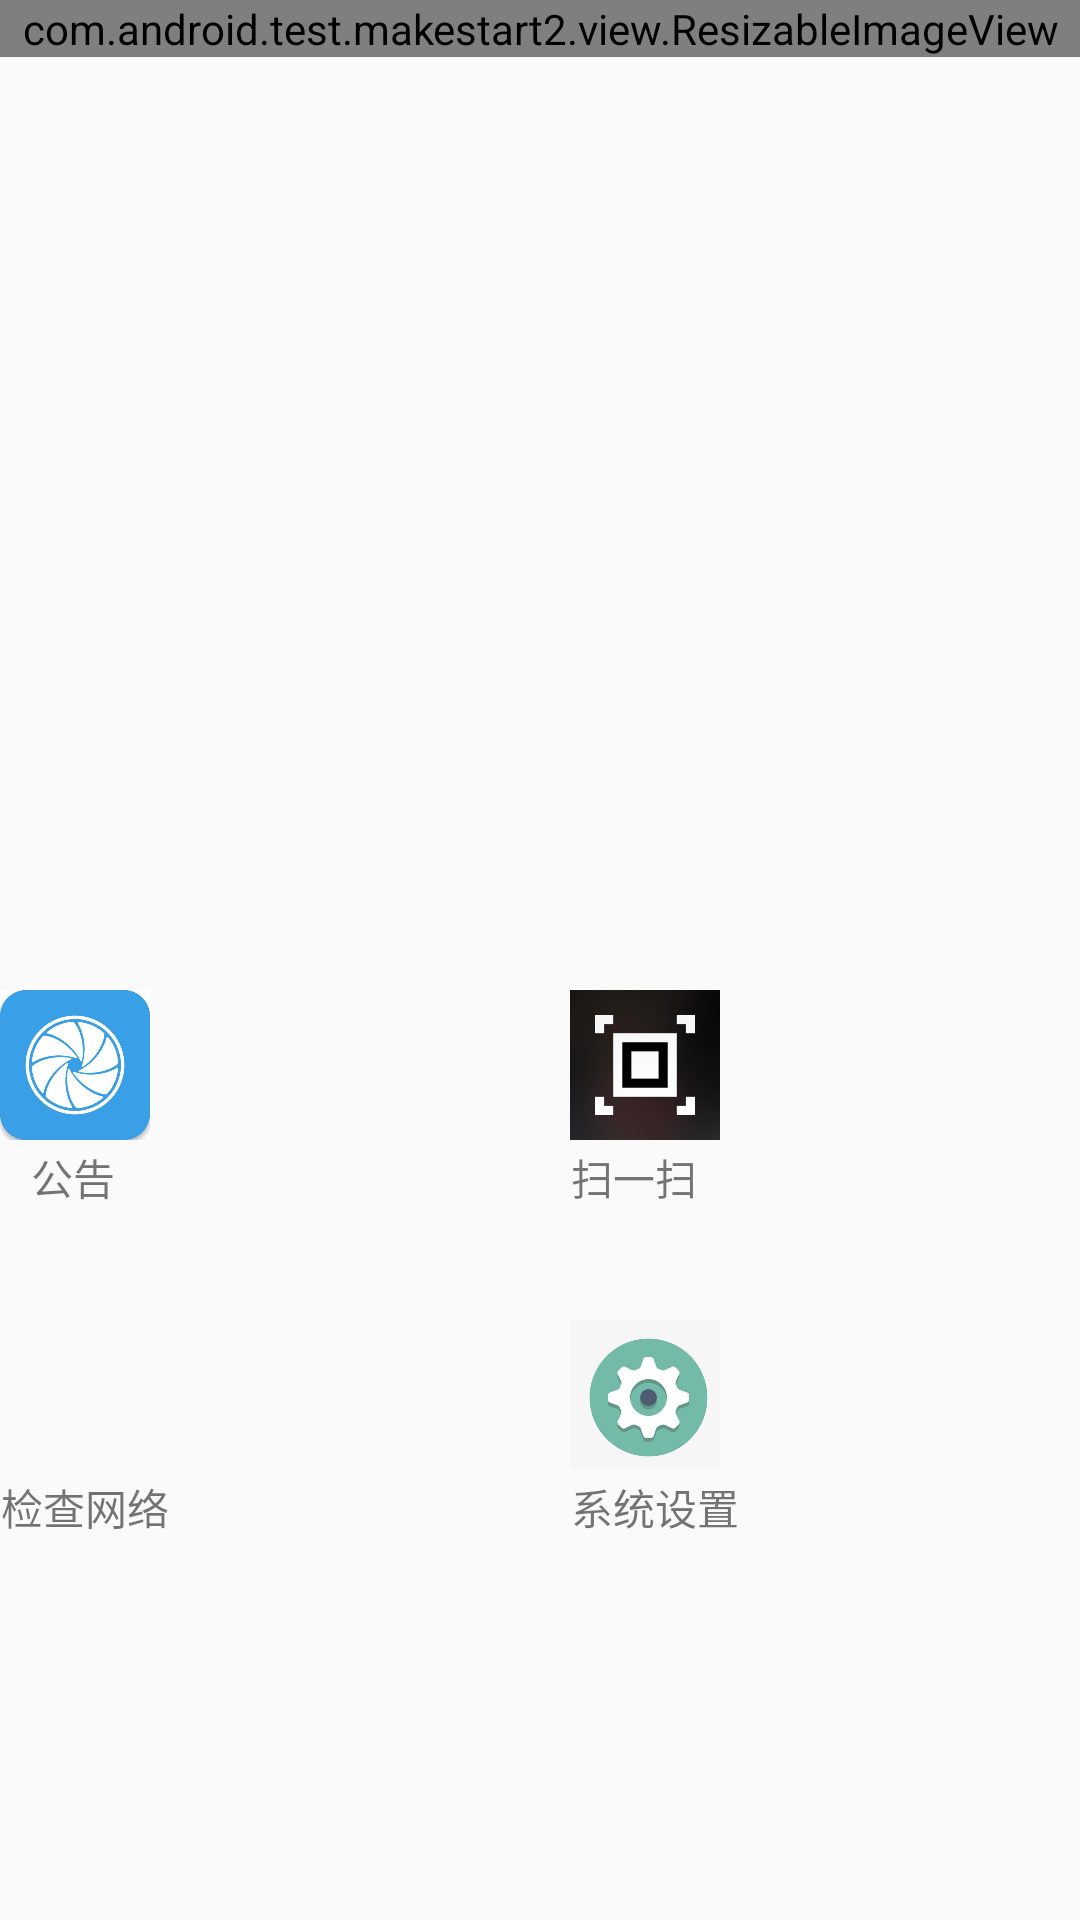

Android layout source for this screen:
<!-- AndroidManifest.xml: application theme AppTheme -->
<!-- res/layout/content_main.xml -->
<?xml version="1.0" encoding="utf-8"?>
<android.support.v7.widget.ContentFrameLayout xmlns:android="http://schemas.android.com/apk/res/android"
    xmlns:app="http://schemas.android.com/apk/res-auto"
    xmlns:tools="http://schemas.android.com/tools"
    android:layout_width="match_parent"
    android:layout_height="match_parent"
    app:layout_behavior="@string/appbar_scrolling_view_behavior"
    tools:context="com.android.test.makestart2.MainActivity"
    tools:showIn="@layout/app_bar_main">

    <LinearLayout
         android:layout_width="match_parent"
        android:layout_height="wrap_content">
        <com.android.test.makestart2.view.ResizableImageView
            android:id="@+id/image"
            android:layout_width="fill_parent"
            android:layout_height="wrap_content"
            android:src="@mipmap/make_01"
           />
    </LinearLayout>
    <GridLayout xmlns:android="http://schemas.android.com/apk/res/android"
        android:id="@+id/testgridLayout"
        android:columnCount="4"
        android:layout_width="wrap_content"
        android:layout_height="wrap_content"
        android:layout_marginTop="120dp"
        android:rowCount="3"
        android:layout_gravity="center" >

        
        

        <LinearLayout
            android:layout_width="160dp"
            android:layout_height="110dp">

            <ImageView
                android:id="@+id/opentask"
                android:layout_width="50dp"
                android:layout_height="50dp"
                android:background="@drawable/make_02"
                />
            <TextView
                android:layout_marginLeft="-40dp"
                android:layout_marginTop="52dp"
                android:layout_width="wrap_content"
                android:layout_height="wrap_content"
                android:text="公告"/>
        </LinearLayout>
        <LinearLayout
            android:layout_marginLeft="30dp"
            android:layout_width="160dp"
            android:layout_height="110dp">
            <ImageView
                android:id="@+id/btn_scan"
                android:layout_width="50dp"
                android:layout_height="50dp"
                android:background="@drawable/make_05"
                />
            <TextView
                android:layout_marginLeft="-50dp"
                android:layout_marginTop="52dp"
                android:layout_width="wrap_content"
                android:layout_height="wrap_content"
                android:text="扫一扫"
                />
        </LinearLayout>
        <LinearLayout
            android:layout_marginLeft="30dp"
            android:layout_width="160dp"
            android:layout_height="110dp">
            <ImageView
                android:id="@+id/opensearch"
                android:layout_width="50dp"
                android:layout_height="50dp"
                android:background="@drawable/make_03"
                />
            <TextView
                android:layout_marginLeft="-40dp"
                android:layout_marginTop="52dp"
                android:layout_width="wrap_content"
                android:layout_height="wrap_content"
                android:text="搜索"
                />
        </LinearLayout>
        <LinearLayout
            android:layout_marginLeft="30dp"
            android:layout_width="160dp"
            android:layout_height="110dp">
            <ImageView
                android:id="@+id/linechart"
                android:layout_width="50dp"
                android:layout_height="50dp"
                android:background="@drawable/make_08"
                />
            <TextView
                android:layout_marginLeft="-50dp"
                android:layout_marginTop="52dp"
                android:layout_width="wrap_content"
                android:layout_height="wrap_content"
                android:text="统计分析"
                />
        </LinearLayout>
        <LinearLayout
            android:layout_width="160dp"
            android:layout_height="110dp">
            <ImageView
                android:id="@+id/make_09"
                android:layout_width="50dp"
                android:layout_height="50dp"
                android:background="@drawable/make_09"
                />
            <TextView
                android:layout_marginLeft="-50dp"
                android:layout_marginTop="52dp"
                android:layout_width="wrap_content"
                android:layout_height="wrap_content"
                android:text="检查网络"
                />
        </LinearLayout>
        <LinearLayout
            android:layout_marginLeft="30dp"
            android:layout_width="160dp"
            android:layout_height="110dp">
            <ImageView
                android:id="@+id/systemtsetting"
                android:layout_width="50dp"
                android:layout_height="50dp"
                android:background="@drawable/make_07"/>
            <TextView
                android:layout_marginLeft="-50dp"
                android:layout_marginTop="52dp"
                android:layout_width="wrap_content"
                android:layout_height="wrap_content"
                android:text="系统设置" />
        </LinearLayout>
        <LinearLayout
            android:layout_marginLeft="30dp"
            android:layout_width="160dp"
            android:layout_height="110dp">
            <ImageView
                android:id="@+id/changeupdate"
                android:layout_width="50dp"
                android:layout_height="50dp"
                android:background="@drawable/make_04"
                />
            <TextView
                android:layout_marginLeft="-50dp"
                android:layout_marginTop="52dp"
                android:layout_width="wrap_content"
                android:layout_height="wrap_content"
                android:text="检查更新"
                />
        </LinearLayout>
        <LinearLayout
            android:layout_marginLeft="30dp"
            android:layout_width="160dp"
            android:layout_height="110dp">
            <ImageView
                android:id="@+id/opennotices"
                android:layout_width="50dp"
                android:layout_height="50dp"
                android:background="@drawable/make_06"
                />
            <TextView
                android:layout_marginLeft="-50dp"
                android:layout_marginTop="52dp"
                android:layout_width="wrap_content"
                android:layout_height="wrap_content"
                android:text="全息监控"
                />
        </LinearLayout>

    </GridLayout>
</android.support.v7.widget.ContentFrameLayout>
<!-- res/layout/app_bar_main.xml (included above) -->
<?xml version="1.0" encoding="utf-8"?>
<android.support.design.widget.CoordinatorLayout
    xmlns:android="http://schemas.android.com/apk/res/android"
    xmlns:app="http://schemas.android.com/apk/res-auto"
    xmlns:tools="http://schemas.android.com/tools"
    android:layout_width="match_parent"
    android:layout_height="match_parent"
    tools:context="com.android.test.makestart2.MainActivity">

    <android.support.design.widget.AppBarLayout
        android:layout_width="match_parent"
        android:layout_height="wrap_content"
        android:theme="@style/AppTheme.AppBarOverlay">

        <android.support.v7.widget.Toolbar
            android:id="@+id/toolbar"
            android:layout_width="match_parent"
            android:layout_height="?attr/actionBarSize"
            android:background="?attr/colorPrimary"
            app:popupTheme="@style/AppTheme.PopupOverlay" />

    </android.support.design.widget.AppBarLayout>

    <include layout="@layout/content_main" />

    <android.support.design.widget.FloatingActionButton
        android:id="@+id/fab"
        android:layout_width="wrap_content"
        android:layout_height="wrap_content"
        android:layout_gravity="bottom|end"
        android:layout_margin="@dimen/fab_margin"
        app:srcCompat="@android:drawable/ic_dialog_email" />

</android.support.design.widget.CoordinatorLayout>
<!-- resources referenced by this layout -->
<resources>
  <dimen name="fab_margin">16dp</dimen>
  <!-- drawable make_02: jpg bitmap (drawable-v24, 21533 bytes) -->
  <!-- drawable make_03: jpg bitmap (drawable-v24, 14357 bytes) -->
  <!-- drawable make_04: jpg bitmap (drawable-v24, 15788 bytes) -->
  <!-- drawable make_05: jpg bitmap (drawable-v24, 10392 bytes) -->
  <!-- drawable make_06: jpg bitmap (drawable-v24, 14092 bytes) -->
  <!-- drawable make_07: jpg bitmap (drawable-v24, 12318 bytes) -->
  <!-- drawable make_08: jpg bitmap (drawable-v24, 10979 bytes) -->
  <!-- mipmap make_01: jpg bitmap (mipmap-xhdpi, 222053 bytes) -->
  <style name="AppTheme.AppBarOverlay" parent="ThemeOverlay.AppCompat.Dark.ActionBar" />
  <style name="AppTheme.PopupOverlay" parent="ThemeOverlay.AppCompat.Light" />
  <style name="AppTheme" parent="Theme.AppCompat.Light.DarkActionBar">
          
          <item name="colorPrimary">@color/colorPrimary</item>
          <item name="colorPrimaryDark">@color/colorPrimaryDark</item>
          <item name="colorAccent">@color/colorAccent</item>
      </style>
  <color name="colorPrimary">#3F51B5</color>
  <color name="colorPrimaryDark">#303F9F</color>
  <color name="colorAccent">#FF4081</color>
</resources>
